Image classification data set "split_data" (sepehrtaji-dev/Laliga_teams_logo_CNN on GitHub). Class labels (20): Athletic Bilbao, Atletico Madrid, Barcelona, Celta Vigo, Deportivo Alaves, Espanyol, Getafe, Girona, Las Palmas, Leganes, Mallorca, Osasuna, Rayo Vallecano, Real Betis, Real Madrid, Real Sociedad, Real Valladolid, Sevilla, Valencia, Villarreal.

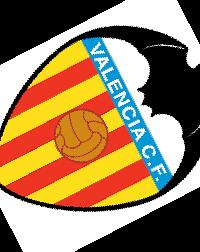
Label: Valencia

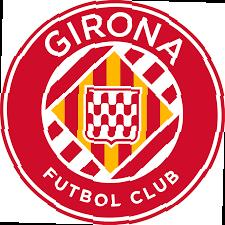
Label: Girona

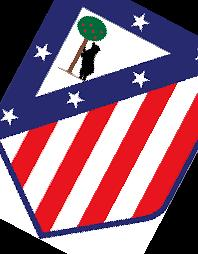
Label: Atletico Madrid

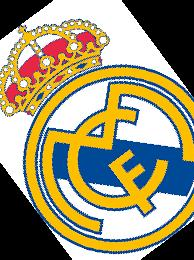
Label: Real Madrid

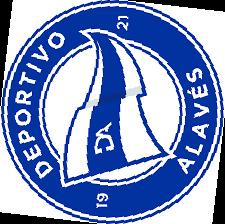
Label: Deportivo Alaves

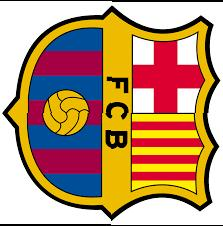
Label: Barcelona
